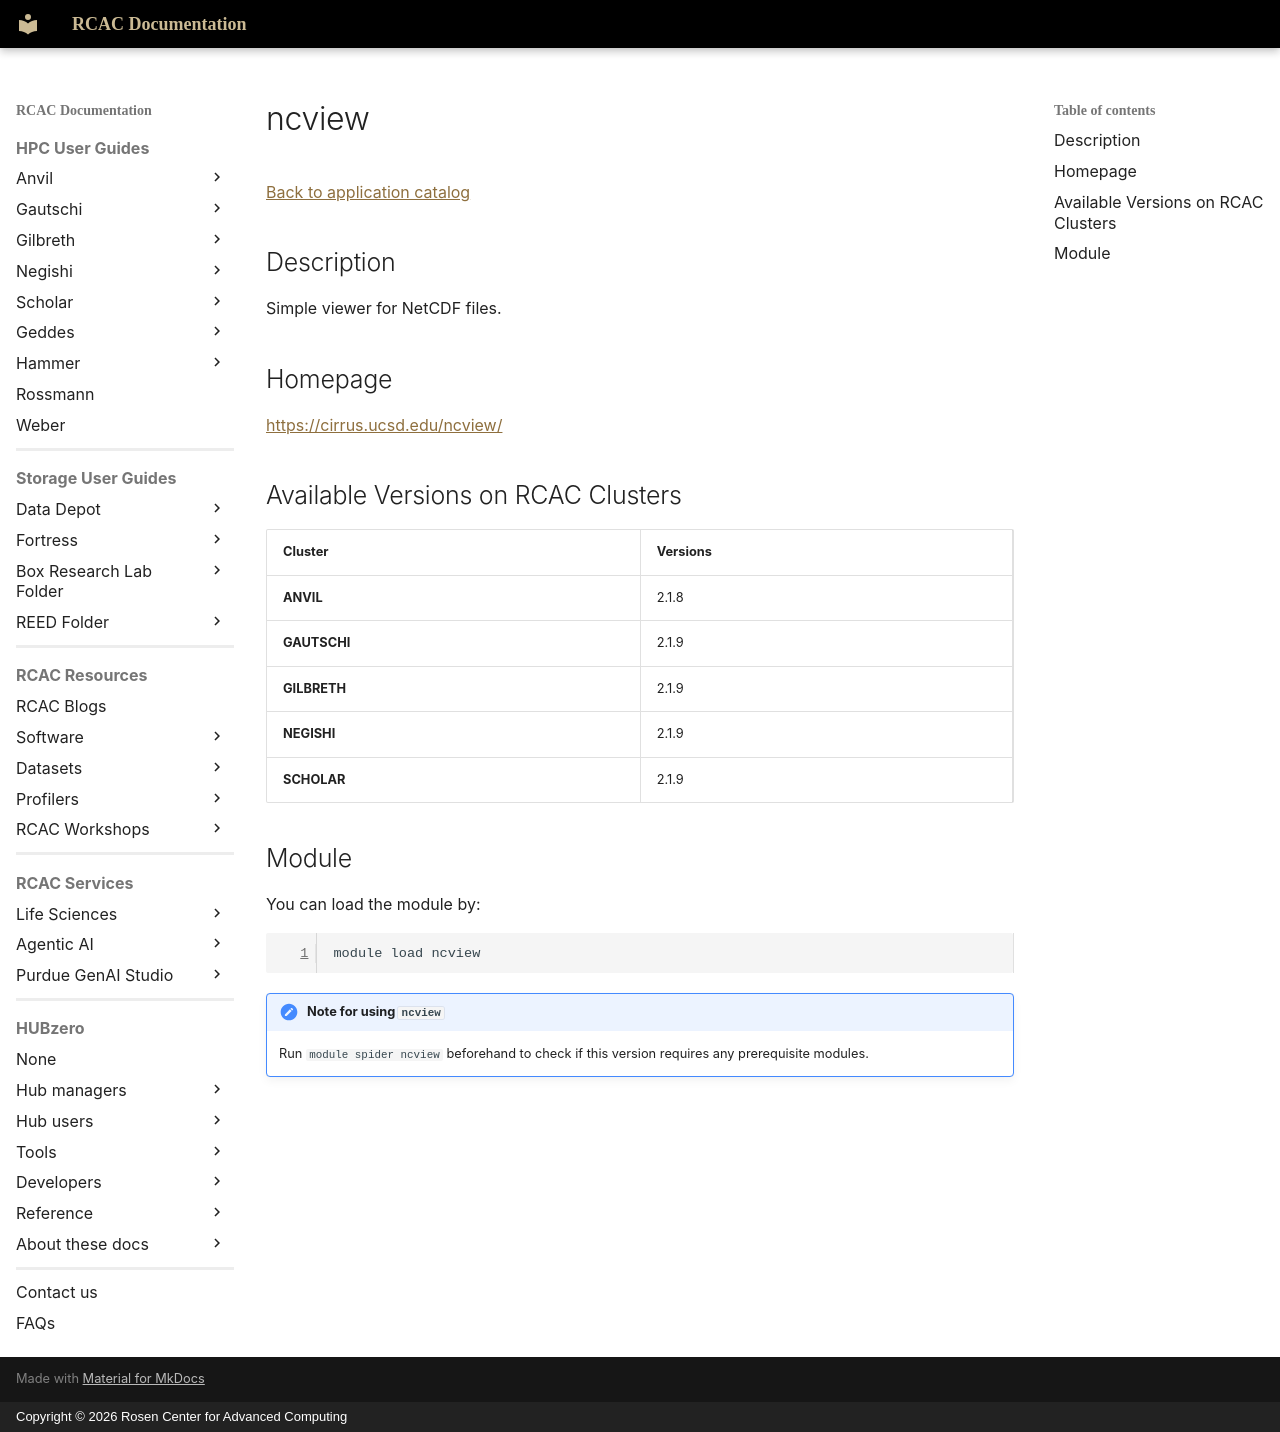

repository: PurdueRCAC/RCAC-Docs · page: software/apps_md/ncview/index.html · generator: mkdocs · copyright: Copyright © 2026 Rosen Center for Advanced Computing

# ncview

[Back to application catalog](../app_catalog.md)

## Description

Simple viewer for NetCDF files.

## Homepage

[https://cirrus.ucsd.edu/ncview/](https://cirrus.ucsd.edu/ncview/)

## Available Versions on RCAC Clusters

|Cluster|Versions|
|---|---|
**ANVIL**|2.1.8
**GAUTSCHI**|2.1.9
**GILBRETH**|2.1.9
**NEGISHI**|2.1.9
**SCHOLAR**|2.1.9

## Module

You can load the module by:

```bash
module load ncview
```

!!! note "Note for using `ncview`"
    Run `module spider ncview` beforehand to check if this version requires any prerequisite modules.
